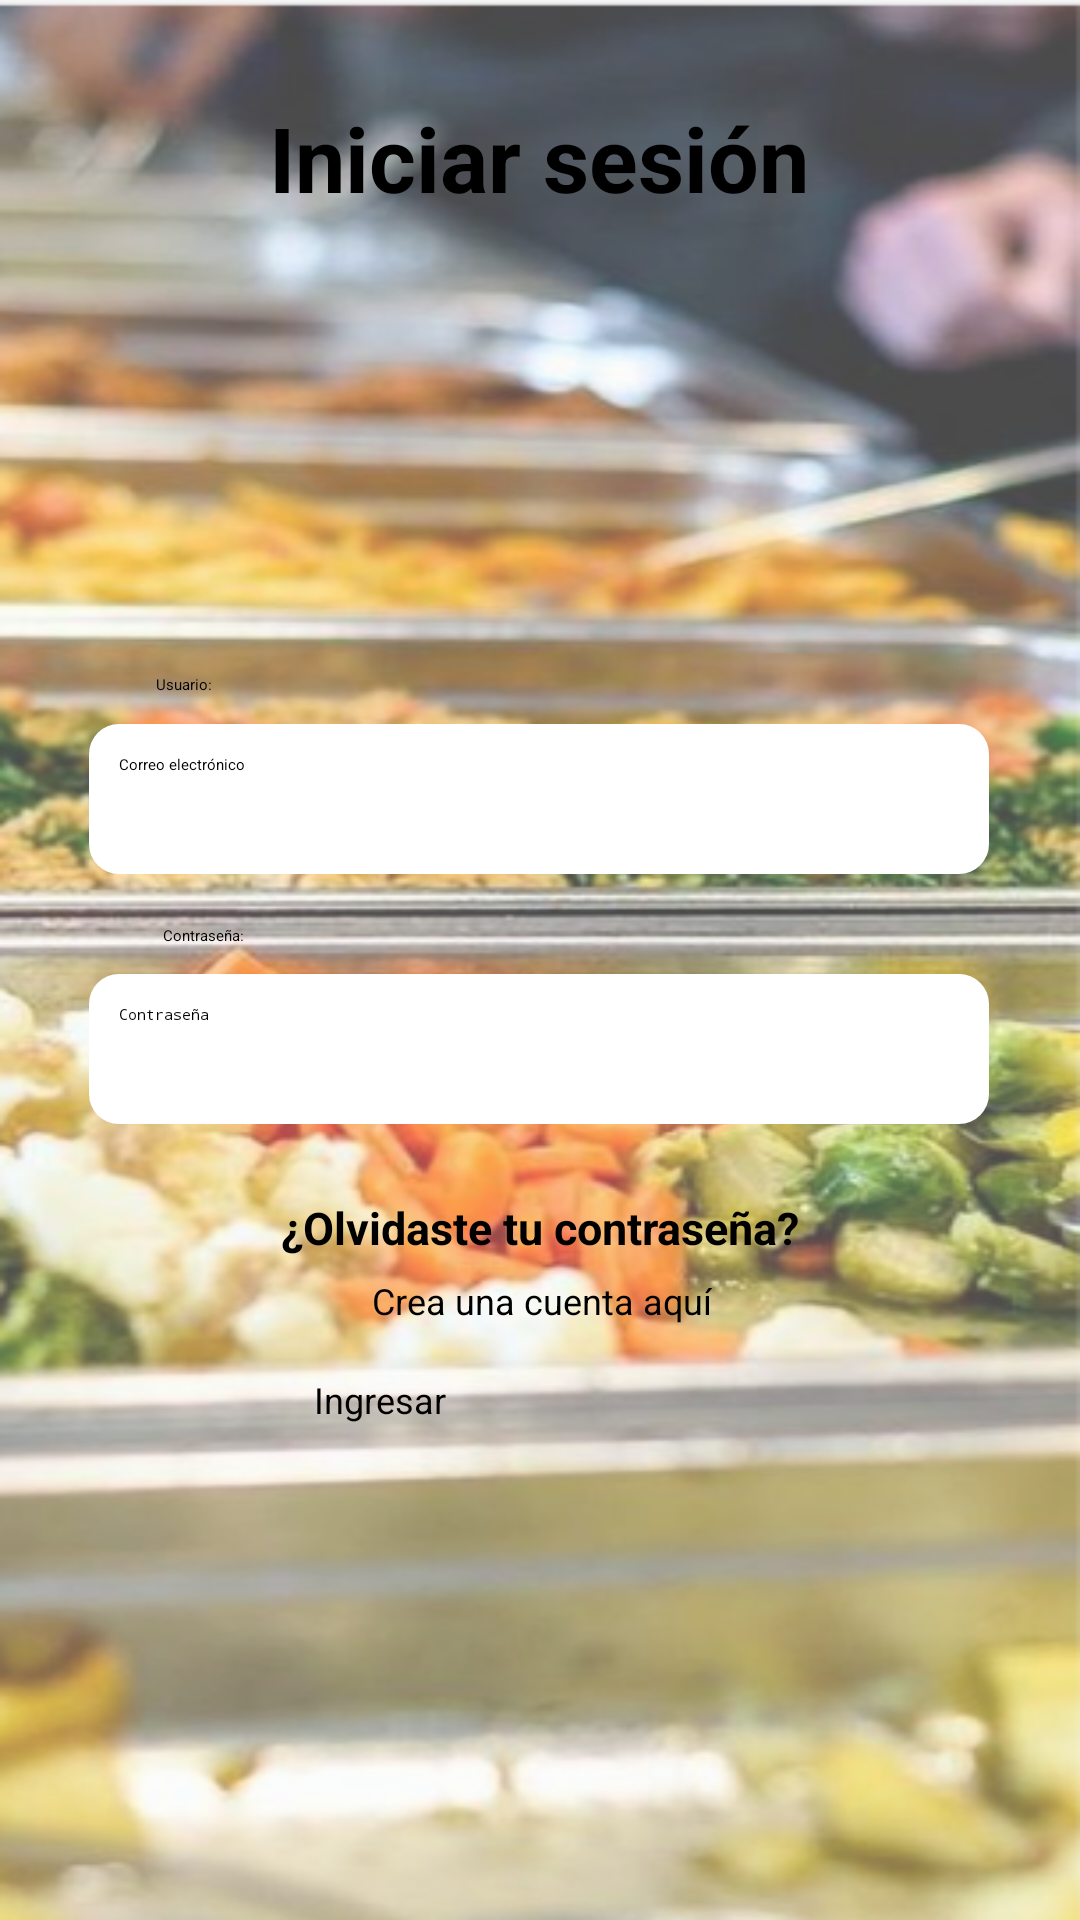

Android layout source for this screen:
<!-- AndroidManifest.xml: application theme Theme.ProyectoDAM -->
<!-- res/layout/login_usuario.xml -->
<?xml version="1.0" encoding="utf-8"?>
<androidx.constraintlayout.widget.ConstraintLayout xmlns:android="http://schemas.android.com/apk/res/android"
    xmlns:app="http://schemas.android.com/apk/res-auto"
    xmlns:tools="http://schemas.android.com/tools"
    android:layout_width="match_parent"
    android:layout_height="match_parent"
    android:background="@drawable/bg_registro" >

    <TextView
        android:id="@+id/tvTitulo"
        android:layout_width="220dp"
        android:layout_height="40dp"
        android:text="Iniciar sesión"
        android:textAlignment="center"
        android:textColor="@color/black"
        android:textSize="30sp"
        android:textStyle="bold"
        app:layout_constraintBottom_toBottomOf="parent"
        app:layout_constraintHorizontal_bias="0.497"
        app:layout_constraintLeft_toLeftOf="parent"
        app:layout_constraintRight_toRightOf="parent"
        app:layout_constraintTop_toTopOf="parent"
        app:layout_constraintVertical_bias="0.054" />

    <EditText
        android:id="@+id/etCorreo"
        android:layout_width="300dp"
        android:layout_height="50dp"
        android:background="@drawable/style_et_bg"
        android:ems="10"
        android:hint="Correo electrónico"
        android:inputType="textEmailAddress"
        android:padding="10dp"
        app:layout_constraintBottom_toBottomOf="parent"
        app:layout_constraintHorizontal_bias="0.495"
        app:layout_constraintLeft_toLeftOf="parent"
        app:layout_constraintRight_toRightOf="parent"
        app:layout_constraintTop_toTopOf="parent"
        app:layout_constraintVertical_bias="0.409" />

    <TextView
        android:id="@+id/tvUsuario"
        android:layout_width="wrap_content"
        android:layout_height="wrap_content"
        android:text="Usuario:"
        android:textColor="@color/black"
        app:layout_constraintBottom_toBottomOf="parent"
        app:layout_constraintHorizontal_bias="0.152"
        app:layout_constraintLeft_toLeftOf="parent"
        app:layout_constraintRight_toRightOf="parent"
        app:layout_constraintTop_toTopOf="parent"
        app:layout_constraintVertical_bias="0.355" />

    <TextView
        android:id="@+id/tvContraseña"
        android:layout_width="wrap_content"
        android:layout_height="wrap_content"
        android:text="Contraseña:"
        android:textColor="@color/black"
        app:layout_constraintBottom_toBottomOf="parent"
        app:layout_constraintHorizontal_bias="0.163"
        app:layout_constraintLeft_toLeftOf="parent"
        app:layout_constraintRight_toRightOf="parent"
        app:layout_constraintTop_toTopOf="parent"
        app:layout_constraintVertical_bias="0.487" />

    <EditText
        android:id="@+id/etPassword"
        android:layout_width="300dp"
        android:layout_height="50dp"
        android:background="@drawable/style_et_bg"
        android:ems="10"
        android:hint="Contraseña"
        android:inputType="textPassword"
        android:padding="10dp"
        app:layout_constraintBottom_toBottomOf="parent"
        app:layout_constraintHorizontal_bias="0.495"
        app:layout_constraintLeft_toLeftOf="parent"
        app:layout_constraintRight_toRightOf="parent"
        app:layout_constraintTop_toTopOf="parent"
        app:layout_constraintVertical_bias="0.55" />

    <Button
        android:id="@+id/btnIngresar"
        android:layout_width="150dp"
        android:layout_height="48dp"
        android:fontFamily="sans-serif"
        android:text="Ingresar"
        android:textSize="12sp"
        app:layout_constraintBottom_toBottomOf="parent"
        app:layout_constraintHorizontal_bias="0.498"
        app:layout_constraintLeft_toLeftOf="parent"
        app:layout_constraintRight_toRightOf="parent"
        app:layout_constraintTop_toTopOf="parent"
        app:layout_constraintVertical_bias="0.774" />

    <TextView
        android:id="@+id/textView7"
        android:layout_width="wrap_content"
        android:layout_height="wrap_content"
        android:text="¿Olvidaste tu contraseña?"
        android:textColor="@color/black"
        android:textSize="15sp"
        android:textStyle="bold"
        app:layout_constraintBottom_toBottomOf="parent"
        app:layout_constraintLeft_toLeftOf="parent"
        app:layout_constraintRight_toRightOf="parent"
        app:layout_constraintTop_toTopOf="parent"
        app:layout_constraintVertical_bias="0.644" />

    <TextView
        android:id="@+id/textView8"
        android:layout_width="wrap_content"
        android:layout_height="wrap_content"
        android:text="Crea una cuenta aquí"
        android:textColor="@color/black"
        android:textSize="12sp"
        app:layout_constraintBottom_toBottomOf="parent"
        app:layout_constraintHorizontal_bias="0.503"
        app:layout_constraintLeft_toLeftOf="parent"
        app:layout_constraintRight_toRightOf="parent"
        app:layout_constraintTop_toTopOf="parent"
        app:layout_constraintVertical_bias="0.682" />

    <ImageView
        android:id="@+id/imageView"
        android:layout_width="118dp"
        android:layout_height="131dp"
        app:layout_constraintBottom_toBottomOf="parent"
        app:layout_constraintHorizontal_bias="0.498"
        app:layout_constraintLeft_toLeftOf="parent"
        app:layout_constraintRight_toRightOf="parent"
        app:layout_constraintTop_toTopOf="parent"
        app:layout_constraintVertical_bias="0.17"
        app:srcCompat="@drawable/refrigerador" />

</androidx.constraintlayout.widget.ConstraintLayout>
<!-- resources referenced by this layout -->
<resources>
  <color name="black">#FF000000</color>
  <!-- drawable bg_registro: png bitmap (drawable, 529569 bytes) -->
  <!-- drawable style_et_bg (drawable) -->
  <?xml version="1.0" encoding="utf-8"?>
  <selector xmlns:android="http://schemas.android.com/apk/res/android">
  
      <item android:state_enabled="true" android:state_focused="true">
          <shape android:shape="rectangle">
              <solid android:color="#FFFFFF"/>
              <corners android:radius="10dp"/>
          </shape>
      </item>
  
      <item android:state_enabled="true">
          <shape android:shape="rectangle">
              <solid android:color="#FFFFFF"/>
              <corners android:radius="10dp"/>
          </shape>
      </item>
  
  </selector>
</resources>
